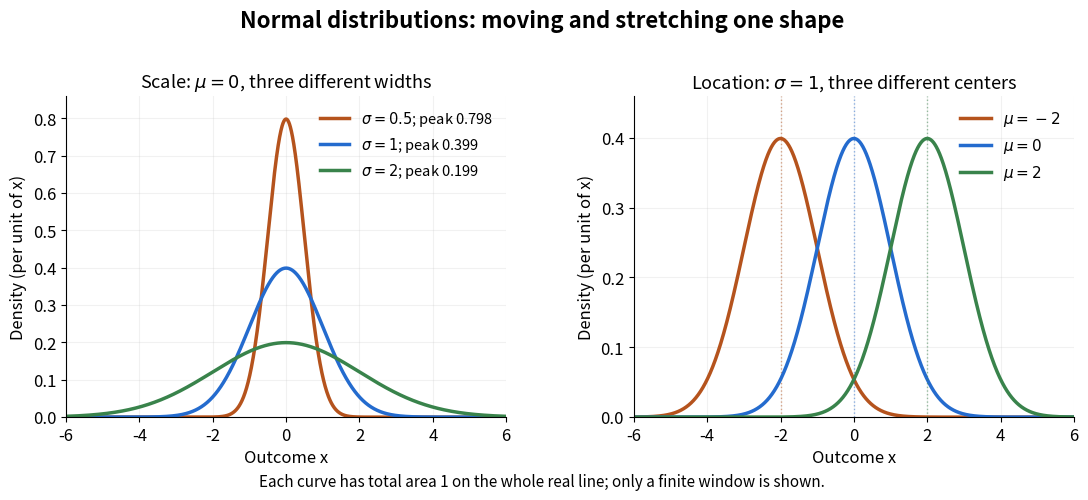

Source code (Python): (Note: this script raises an exception after producing the figure.)
"""Plot normal location and scale; write an opaque basename PNG to CWD.

Tested with Python 3.14, NumPy 2.3.5 and Matplotlib 3.10.7.
"""

from pathlib import Path

import matplotlib.pyplot as plt
import numpy as np


def density(x, mean, sigma):
    return np.exp(-0.5 * ((x - mean) / sigma) ** 2) / (sigma * np.sqrt(2 * np.pi))


def main():
    plt.rcParams.update({"font.size": 12, "figure.facecolor": "white"})
    x = np.linspace(-7, 7, 2801)
    colors = ["#b5531d", "#246bce", "#39834b"]
    fig, (left, right) = plt.subplots(1, 2, figsize=(11.2, 5.1), dpi=100)
    for sigma, color in zip([0.5, 1, 2], colors):
        left.plot(x, density(x, 0, sigma), color=color, linewidth=2.5,
                  label=rf"$\sigma={sigma:g}$; peak {density(0, 0, sigma):.3f}")
    left.set(xlim=(-6, 6), ylim=(0, 0.86), xlabel="Outcome x",
             ylabel="Density (per unit of x)")
    left.set_title(r"Scale: $\mu=0$, three different widths", fontsize=13)
    left.legend(frameon=False, fontsize=10.5, loc="upper right")
    for mean, color in zip([-2, 0, 2], colors):
        right.plot(x, density(x, mean, 1), color=color, linewidth=2.5,
                   label=rf"$\mu={mean:g}$")
        right.axvline(mean, color=color, linestyle=":", alpha=0.5, linewidth=1)
    right.set(xlim=(-6, 6), ylim=(0, 0.46), xlabel="Outcome x",
              ylabel="Density (per unit of x)")
    right.set_title(r"Location: $\sigma=1$, three different centers", fontsize=13)
    right.legend(frameon=False, fontsize=11, loc="upper right")
    for ax in (left, right):
        ax.grid(alpha=0.17)
        ax.spines[["top", "right"]].set_visible(False)
    fig.suptitle("Normal distributions: moving and stretching one shape",
                 fontsize=16, weight="bold", y=0.97)
    fig.text(0.5, 0.035, "Each curve has total area 1 on the whole real line; only a finite window is shown.",
             ha="center", fontsize=11)
    fig.subplots_adjust(left=0.075, right=0.975, bottom=0.17, top=0.80, wspace=0.29)
    fig.savefig(Path.cwd() / Path(__file__).with_suffix(".png").name,
                facecolor="white", transparent=False)
    plt.close(fig)


if __name__ == "__main__":
    main()
